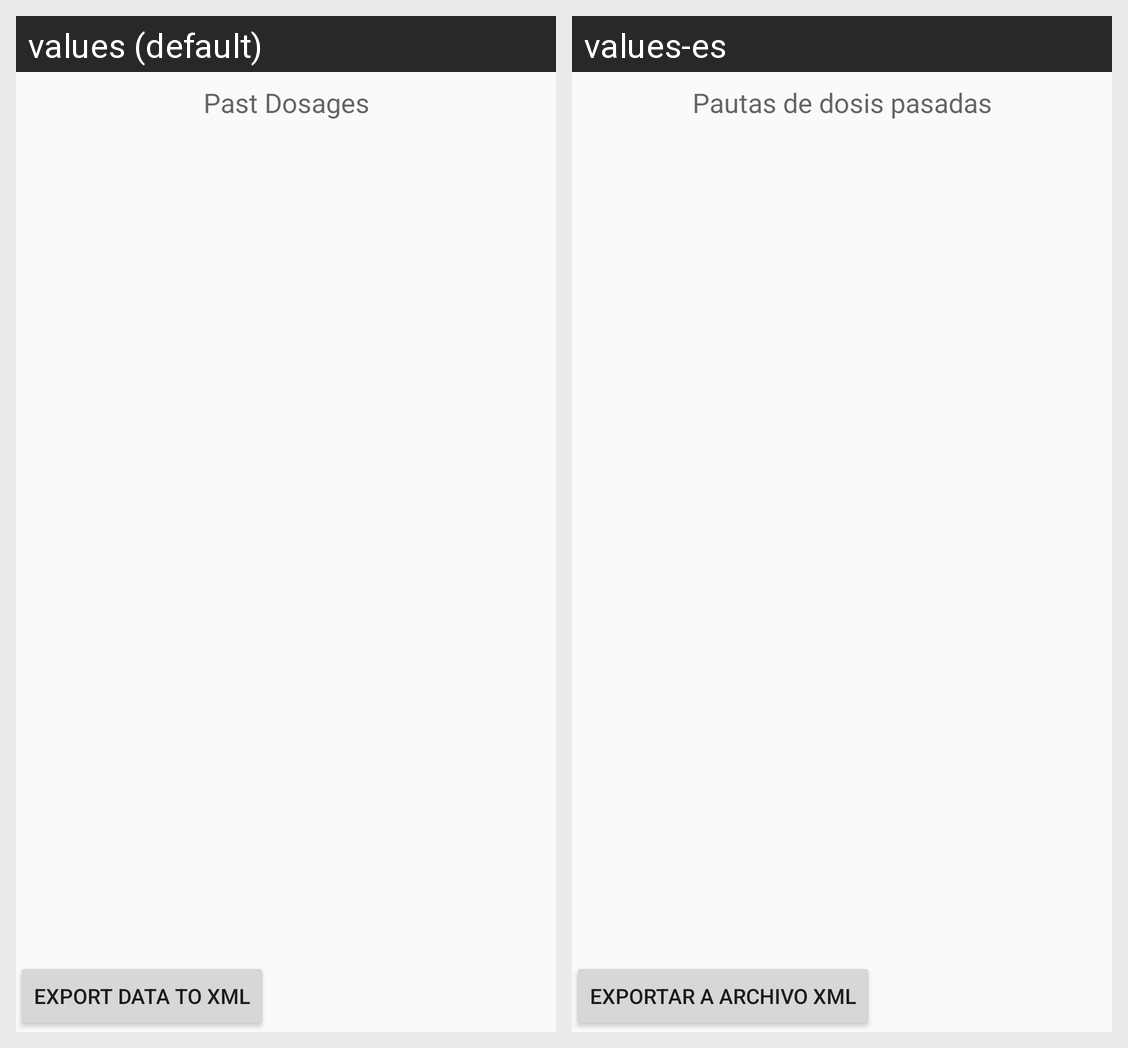

Here is an Android app screen in its default locale and in the app's own translations. Write out the translated-string differences for the strings that appear on this screen.
Android screen res/layout/fragment_stats.xml rendered under 2 locales, left to right: values (default), values-es. Device: Nexus 5 (rendered at 1080×1920; each locale shown at half size, 540×960, under a caption strip naming it); theme AppTheme.
Strings drawn on this screen, with the default value and each locale's value (text and hints the layout hard-codes, and strings that could not be matched under every locale, appear in the picture but are not listed):

past_dosages
  values: Past Dosages
  values-es: Pautas de dosis pasadas

bttn_export_title
  values: Export data to XML
  values-es: Exportar a archivo XML
